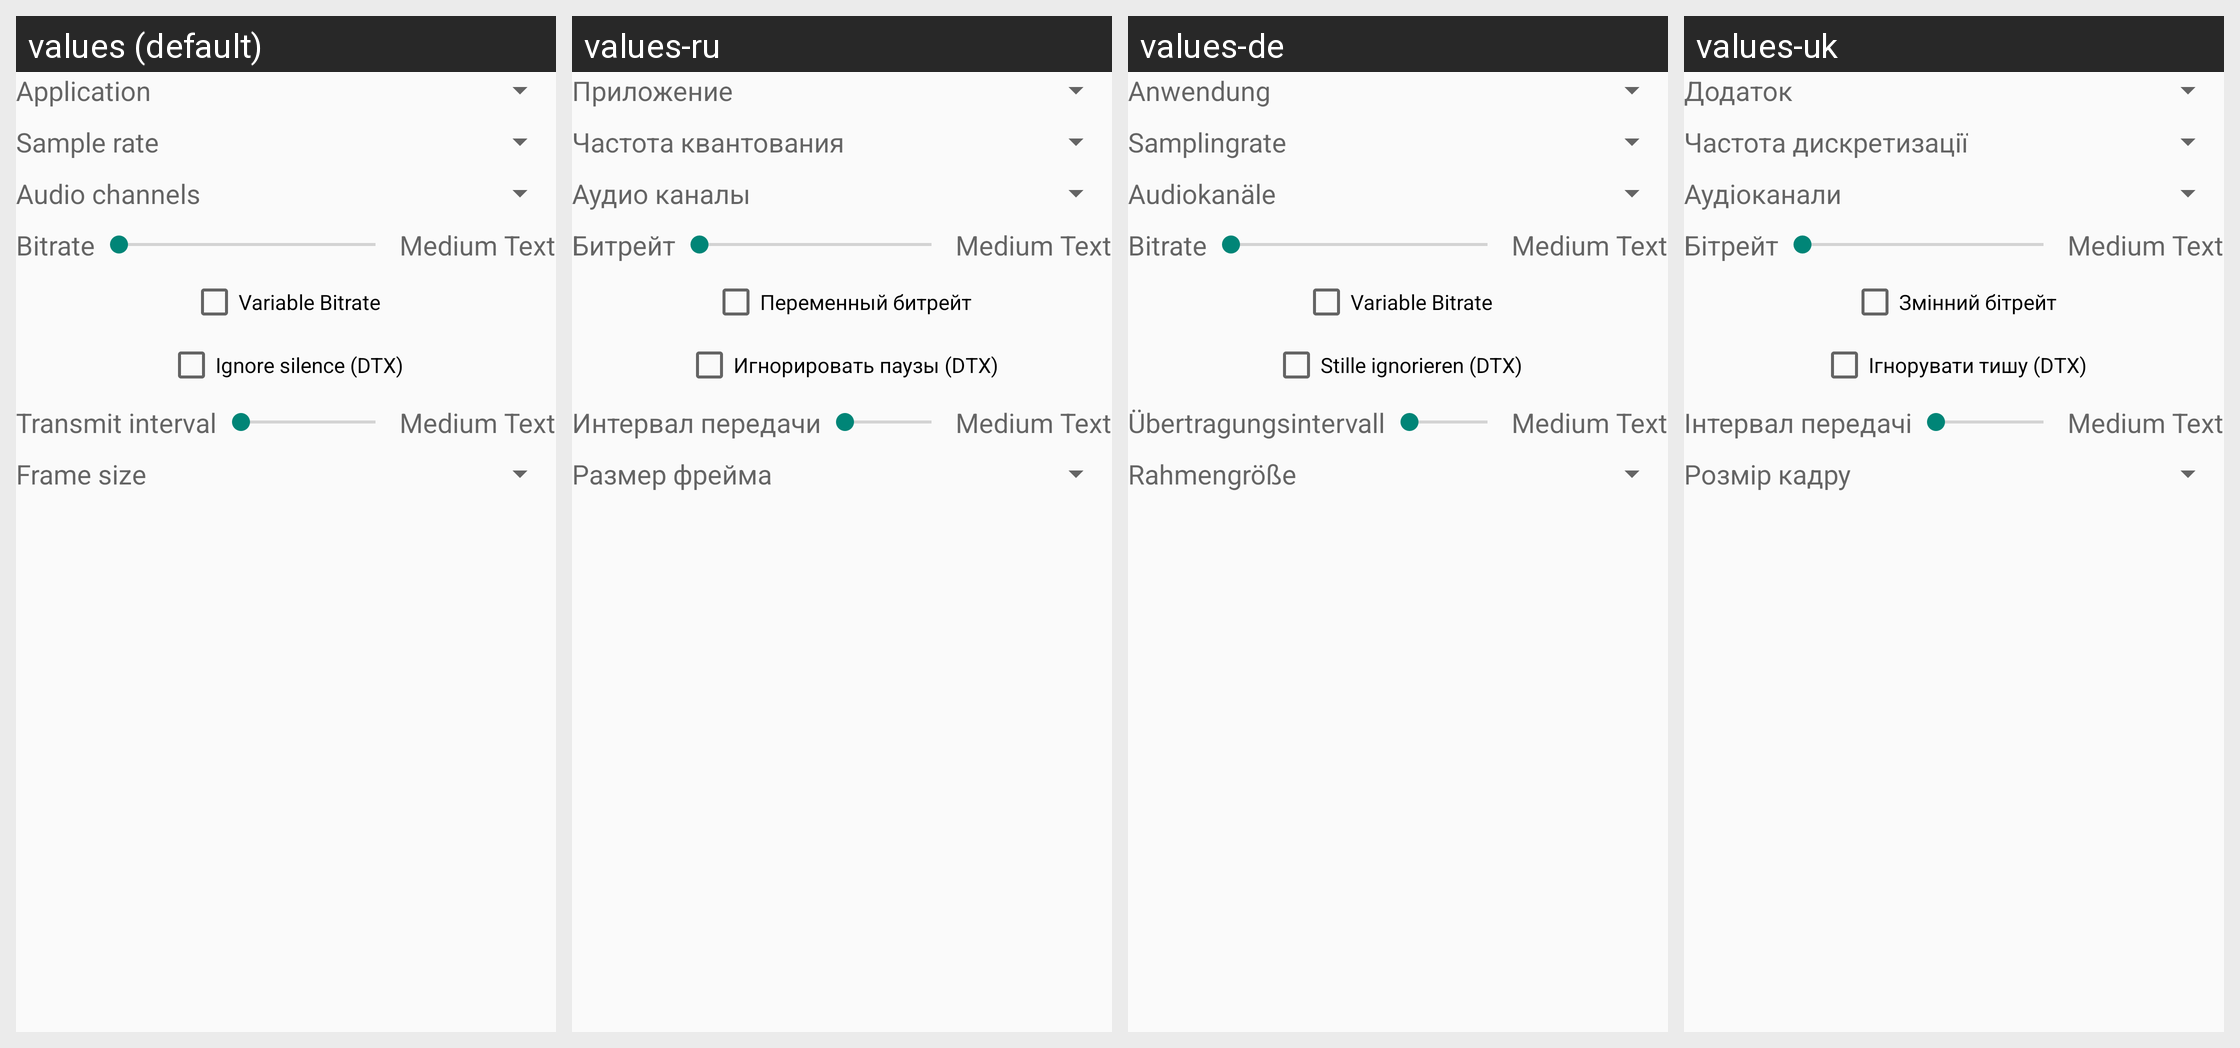

The Android screen above is rendered under several locales of the same app. Produce the string resources it draws, with the default and per-locale values.
Android screen res/layout/fragment_audiocodec_opus.xml rendered under 4 locales, left to right: values (default), values-ru, values-de, values-uk. Device: Nexus 5 (rendered at 1080×1920; each locale shown at half size, 540×960, under a caption strip naming it); theme AppTheme.
Other locales in the repository, not shown: values-ar, values-ar-rIL, values-az, values-da-rDK, values-es, values-fa-rIR, values-fr, values-hr, values-in, values-it, values-ko, values-mk, values-nl, values-pl, values-pt, values-sr, values-tr, values-vi-rVN, values-zh.
Strings drawn on this screen, with the default value and each locale's value (text and hints the layout hard-codes, and strings that could not be matched under every locale, appear in the picture but are not listed):

opus_application
  values: Application
  values-ru: Приложение
  values-de: Anwendung
  values-uk: Додаток

text_samplerate
  values: Sample rate
  values-ru: Частота квантования
  values-de: Samplingrate
  values-uk: Частота дискретизації

text_audchan
  values: Audio channels
  values-ru: Аудио каналы
  values-de: Audiokanäle
  values-uk: Аудіоканали

text_bitrate
  values: Bitrate
  values-ru: Битрейт
  values-de: Bitrate
  values-uk: Бітрейт

text_vbr
  values: Variable Bitrate
  values-ru: Переменный битрейт
  values-de: Variable Bitrate
  values-uk: Змінний бітрейт

text_ignore_silence
  values: Ignore silence (DTX)
  values-ru: Игнорировать паузы (DTX)
  values-de: Stille ignorieren (DTX)
  values-uk: Ігнорувати тишу (DTX)

text_txinterval
  values: Transmit interval
  values-ru: Интервал передачи
  values-de: Übertragungsintervall
  values-uk: Інтервал передачі

text_framesize
  values: Frame size
  values-ru: Размер фрейма
  values-de: Rahmengröße
  values-uk: Розмір кадру
